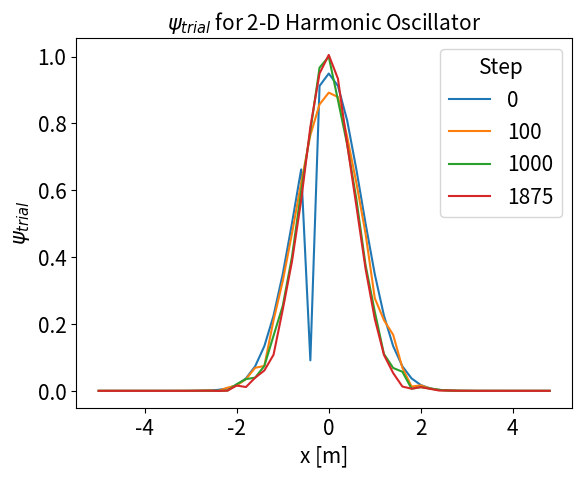
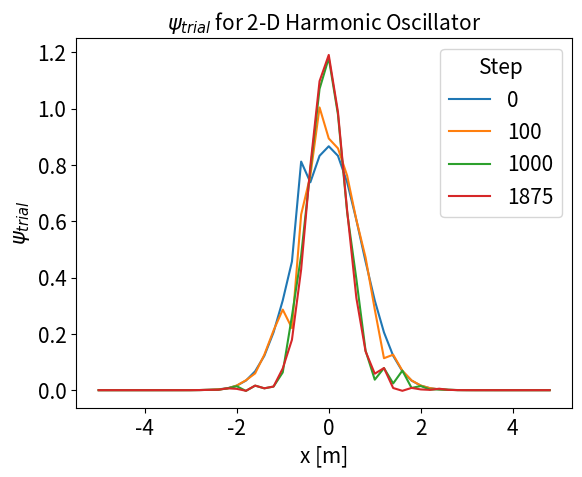
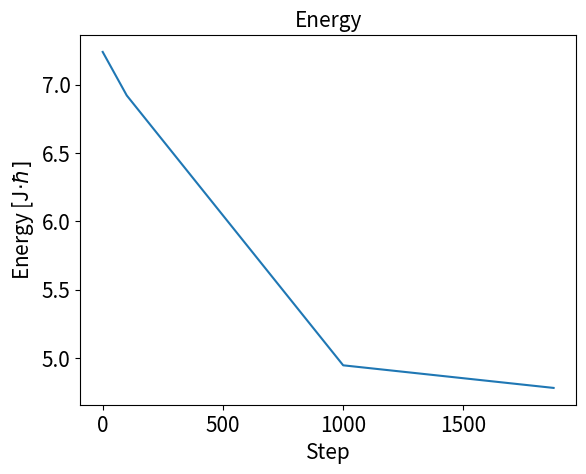
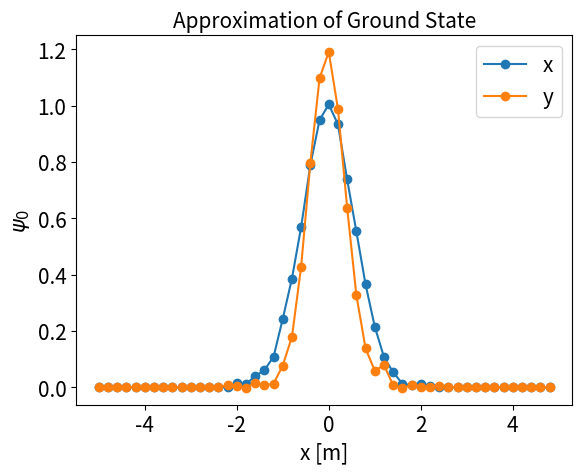
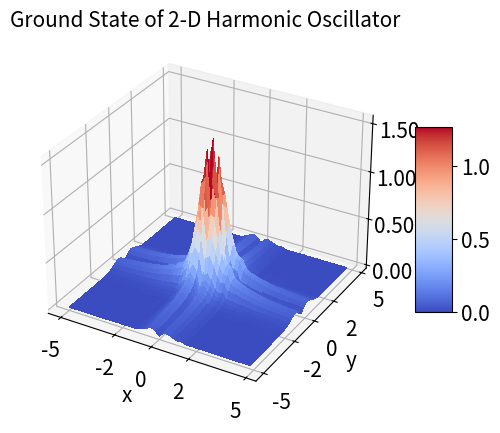

Source code (Python) for these figures, in order:
"""
PHY407 Final Project

[redacted]
"""
import numpy as np
import matplotlib.pyplot as plt
from math import exp
from random import random, seed, randint
from time import time

# plot format settings
S = 15
L = 15
T = 15

plt.rc('font', size = S)
plt.rc('axes', titlesize = T)
plt.rc('axes', labelsize = S)
plt.rc('xtick', labelsize = S)
plt.rc('ytick', labelsize = S)
plt.rc('legend', fontsize = L)
plt.rc('figure', titlesize = S)


def deriv2(f, i):
    """
    Calculates second derivative
    :param f: [array] series of floats depicting a function
    :param i: [int] index in domain at which to calculate the derivative
    :return: [float]
    """
    d2 = (f[i+1] - f[i]) / dx
    d1 = (f[i] - f[i-1]) / dx
    return (d2 - d1) / dx


def V(i, k):
    """
    Calculates potential
    :param i: [float] position
    :param k: [float] constant in potential
    :return: [float] potential at x
    """
    return 0.5*k*i**2


def hamiltonian(f, i, v, k):
    """
    Calculates hamiltonian of some wavefunction
    :param f: [array] series of floats depicting the wavefunction
    :param i: [int] index in domain at which to calculate
    :param v: numpy function for potential
    :param k: [float] constant in potential
    :return: [float]
    """
    return -1 * (hbar**2/(2*m)) * deriv2(f, i) + v(x[i], k) * f[i]


def normalize(f):
    """
    Normalizes wavefunction
    :param f: [array] series of floats depicting wavefunction
    :return: [array] normalized wavefunction
    """
    return np.sqrt(np.sum([dx*i**2 for i in f]))


def energy(f, v, k):
    """
    Calculates "energy" of trial wavefunction
    :param f: [array] series of floats depicting trial wavefunction
    :param v: numpy function for potential
    :param k: [float] constant in potential
    :return: [float]
    """
    return np.sum([dx*f[i]*hamiltonian(f, i, v, k) for i in range(1, len(x)-2)])


def sim_annealing(psi, v, k):
    """
    Main function for variational Monte Carlo simulation
    :param psi: [array] series of floats depicting initial trial wavefunction
    :param v: numpy function for potential
    :param k: [float] constant in potential
    :return:
    """
    # Main loop
    t = 0  # tracks step number
    # initiate arrays
    psis = []
    times = []
    energys = []

    # input initial values in arrays
    psis.append(psi)
    times.append(t)
    energyn = np.sum([energy(psi[i],v, k[i]) for i in range(len(k))])
    energys.append(energyn)
    psi = psi

    # set seed
    seed(2)
    start_time = time()
    # run loop until within 1 percent of actual value
    while np.abs(energyn-4.743)/4.743 > 0.01:
        t += 1
        oldpsi = np.copy(psi)

        # generate weighted random integer
        psi_max = np.max(psi[0])
        psi_n = 0
        r3 = 1
        while r3 > psi_n / psi_max:
            r1 = random()
            r1 = int(r1*len(x) - (len(x)-1)/2)
            r2 = random()
            r2 = int(r2 * len(x) - (len(x)-1)/2)
            if r2 != 0:
                psi_n = psi[0][r1]*np.cos(np.arctan(r1/r2)) + psi[1][r2]*np.sin(np.arctan(r1/r2))
            else:
                psi_n = psi[0][r1]
            r3 = random()

        # generate random amount to change psi[ntest] by
        frac = np.random.normal(0, 1)
        dpsi = 0.5 * (np.abs(oldpsi[0][r1]))
        psi[0][r1] += frac * dpsi
        psi[0] /= normalize(psi[0])  # normalize

        frac = np.random.normal(0, 1)
        dpsi = 0.5 * (np.abs(oldpsi[1][r2]))
        psi[1][r2] += frac * dpsi
        psi[1] /= normalize(psi[1])  # normalize

        # # generate random integer (not weighted)
        # for i in range(len(psi)):
        #     ntest = randint(1, len(x)-2) #xleft, xright
        #     frac = np.random.normal(0,1)
        #     dpsi = 0.5*(np.abs(oldpsi[-1][ntest]))
        #     psi[i][ntest] += frac*dpsi
        #     psi[i] /= normalize(psi[i]) # normalize

        # compute energy
        old_energy = np.copy(energyn)
        energyn = np.sum([energy(psi[i], v, k[i]) for i in range(len(k))])
        delta = old_energy - energyn

        # If the move is rejected, swap them back again
        if delta < 0:
            psi = oldpsi
            energyn = old_energy

        # store some values in array
        if t in [1e2, 1e3, 1e4, 1e5]:
            psis.append(psi)
            times.append(t)
            energys.append(np.sum([energy(psi[i], v, k[i]) for i in range(len(k))]))

        # prevent overlooping
        if t > 1e6:
            break
        timer = time() - start_time

    # input last sets into array
    psis.append(psi)
    times.append(t)
    energys.append(np.sum([energy(psi[i], v, k[i]) for i in range(len(k))]))
    return psis, energys, times, timer

hbar = 1
m = 1
w = 1
dx = 0.2
x = np.arange(-5,5, dx)
trialx = np.zeros(len(x))
trialy = np.zeros(len(x))
bounds = 2
xleft = np.where(np.abs(x+bounds) < 1e-12)[0][0]
xright = np.where(np.abs(x-bounds) < 1e-12)[0][0]

# set intial trial functions
# trialx[xleft:xright] = 1.0  # constant function
trialx = np.exp(-x**2)
trialx = trialx/ normalize(trialx)  # normalized trial function

# trialy[xleft:xright] = 1.0
trialy = np.exp(-x**2)
trialy = trialy / normalize(trialy)

psis, energies, ts, timer = sim_annealing([trialx, trialy], V, [10,40])

# plot trial wave function progress
for d in range(np.shape(psis)[1]):
    plt.figure()
    plt.title(r'$\psi_{trial}$ for 2-D Harmonic Oscillator')
    plt.ylabel(r'$\psi_{trial}$')
    plt.xlabel('x [m]')
    for i in range(len(ts)):
        plt.plot(x, psis[i][d], label=(ts[i]))
    plt.legend(title='Step')
    # plt.savefig('{}2d montecarlo_exp2.pdf'.format(d))

# plot energies
plt.figure()
plt.title('Energy')
plt.xlabel('Step')
plt.ylabel(r'Energy [J$\cdot \hbar]$')
plt.plot(ts, energies)
# plt.savefig('2energies_exp2.pdf')

# plot final ground state
component = ['x', 'y']
plt.figure()
plt.title("Approximation of Ground State")
plt.ylabel(r'$\psi_{0}$')
plt.xlabel('x [m]')
for n, psix in enumerate(psis[-1]):
    plt.plot(x, psix, marker='o', label=component[n])
plt.legend()
# plt.savefig('2dfinal_exp2.pdf')
plt.show()

# 3d plot
fig, ax = plt.subplots(subplot_kw={"projection": "3d"})

# Make data.
X = x
Y = x
X, Y = np.meshgrid(X, Y)
Z = np.zeros((len(x), len(x)))
for i in range(len(x)):
    for j in range(len(x)):
        theta = np.arctan(np.abs(x[j]/x[i]))
        # Z[i,j] = psis[-1][0][i]*np.cos(theta)
        Z[i,j] = psis[-1][0][i]*np.cos(theta) + psis[-1][1][j]*np.sin(theta)

# Plot the surface.
plt.title('Ground State of 2-D Harmonic Oscillator')
surf = ax.plot_surface(X, Y, Z, cmap=plt.cm.coolwarm,
                       linewidth=0, antialiased=False)

# Customize the z axis.
ax.zaxis.set_major_locator(plt.LinearLocator(10))
# A StrMethodFormatter is used automatically
ax.zaxis.set_major_formatter('{x:.02f}')

# set ticks
ax.set_xticks([-5, -2, 0, 2, 5])
ax.set_yticks([-5, -2, 0, 2, 5])
ax.set_zticks([0, 0.5, 1, 1.5])

ax.set_xlabel('x')
ax.set_ylabel('y')
ax.set_zlabel(r'$\psi$')

# Add a color bar which maps values to colors.
fig.colorbar(surf, shrink=0.5, aspect=5)
# plt.savefig('3d_exp2.pdf')

plt.show()

